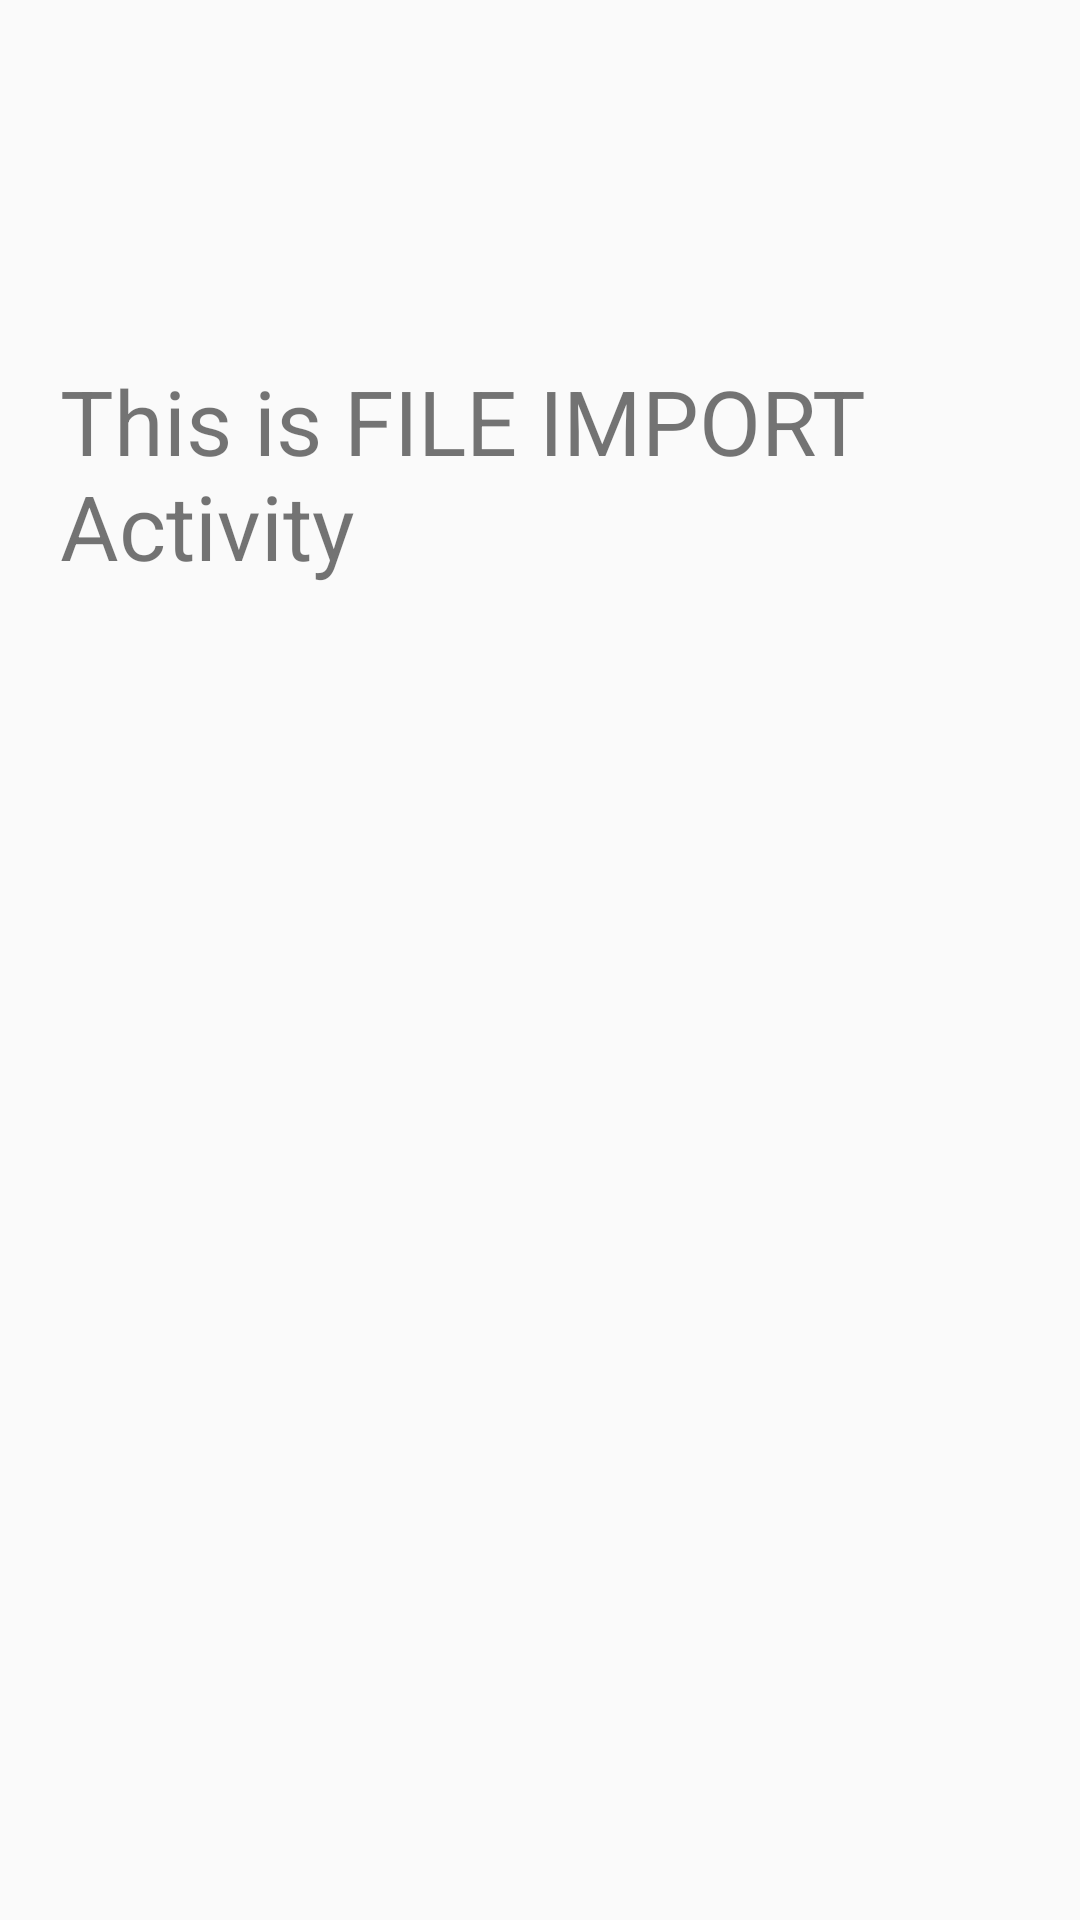

Here is an Android app screen rendered from its layout file. Give the layout XML and the strings, colors and styles it references.
<!-- AndroidManifest.xml: application theme AppTheme -->
<!-- res/layout/content_fileimport.xml -->
<?xml version="1.0" encoding="utf-8"?>
<RelativeLayout xmlns:android="http://schemas.android.com/apk/res/android"
    xmlns:tools="http://schemas.android.com/tools"
    android:orientation="vertical"
    android:layout_width="match_parent"
    android:layout_height="match_parent">

    <TextView
        android:layout_width="match_parent"
        android:layout_height="match_parent"
        android:text="@string/fileimport"
        android:padding="20dp"
        android:textSize="30sp"
        android:layout_marginTop="100dp" />

</RelativeLayout>
<!-- resources referenced by this layout -->
<resources>
  <string name="fileimport">This is FILE IMPORT Activity</string>
  <style name="AppTheme" parent="Theme.AppCompat.Light.NoActionBar">
          
          <item name="colorPrimary">@color/colorPrimary</item>
          <item name="colorPrimaryDark">@color/colorPrimaryDark</item>
          <item name="colorAccent">@color/colorAccent</item>
      </style>
  <color name="colorPrimary">#3F51B5</color>
  <color name="colorPrimaryDark">#303F9F</color>
  <color name="colorAccent">#FF4081</color>
</resources>
